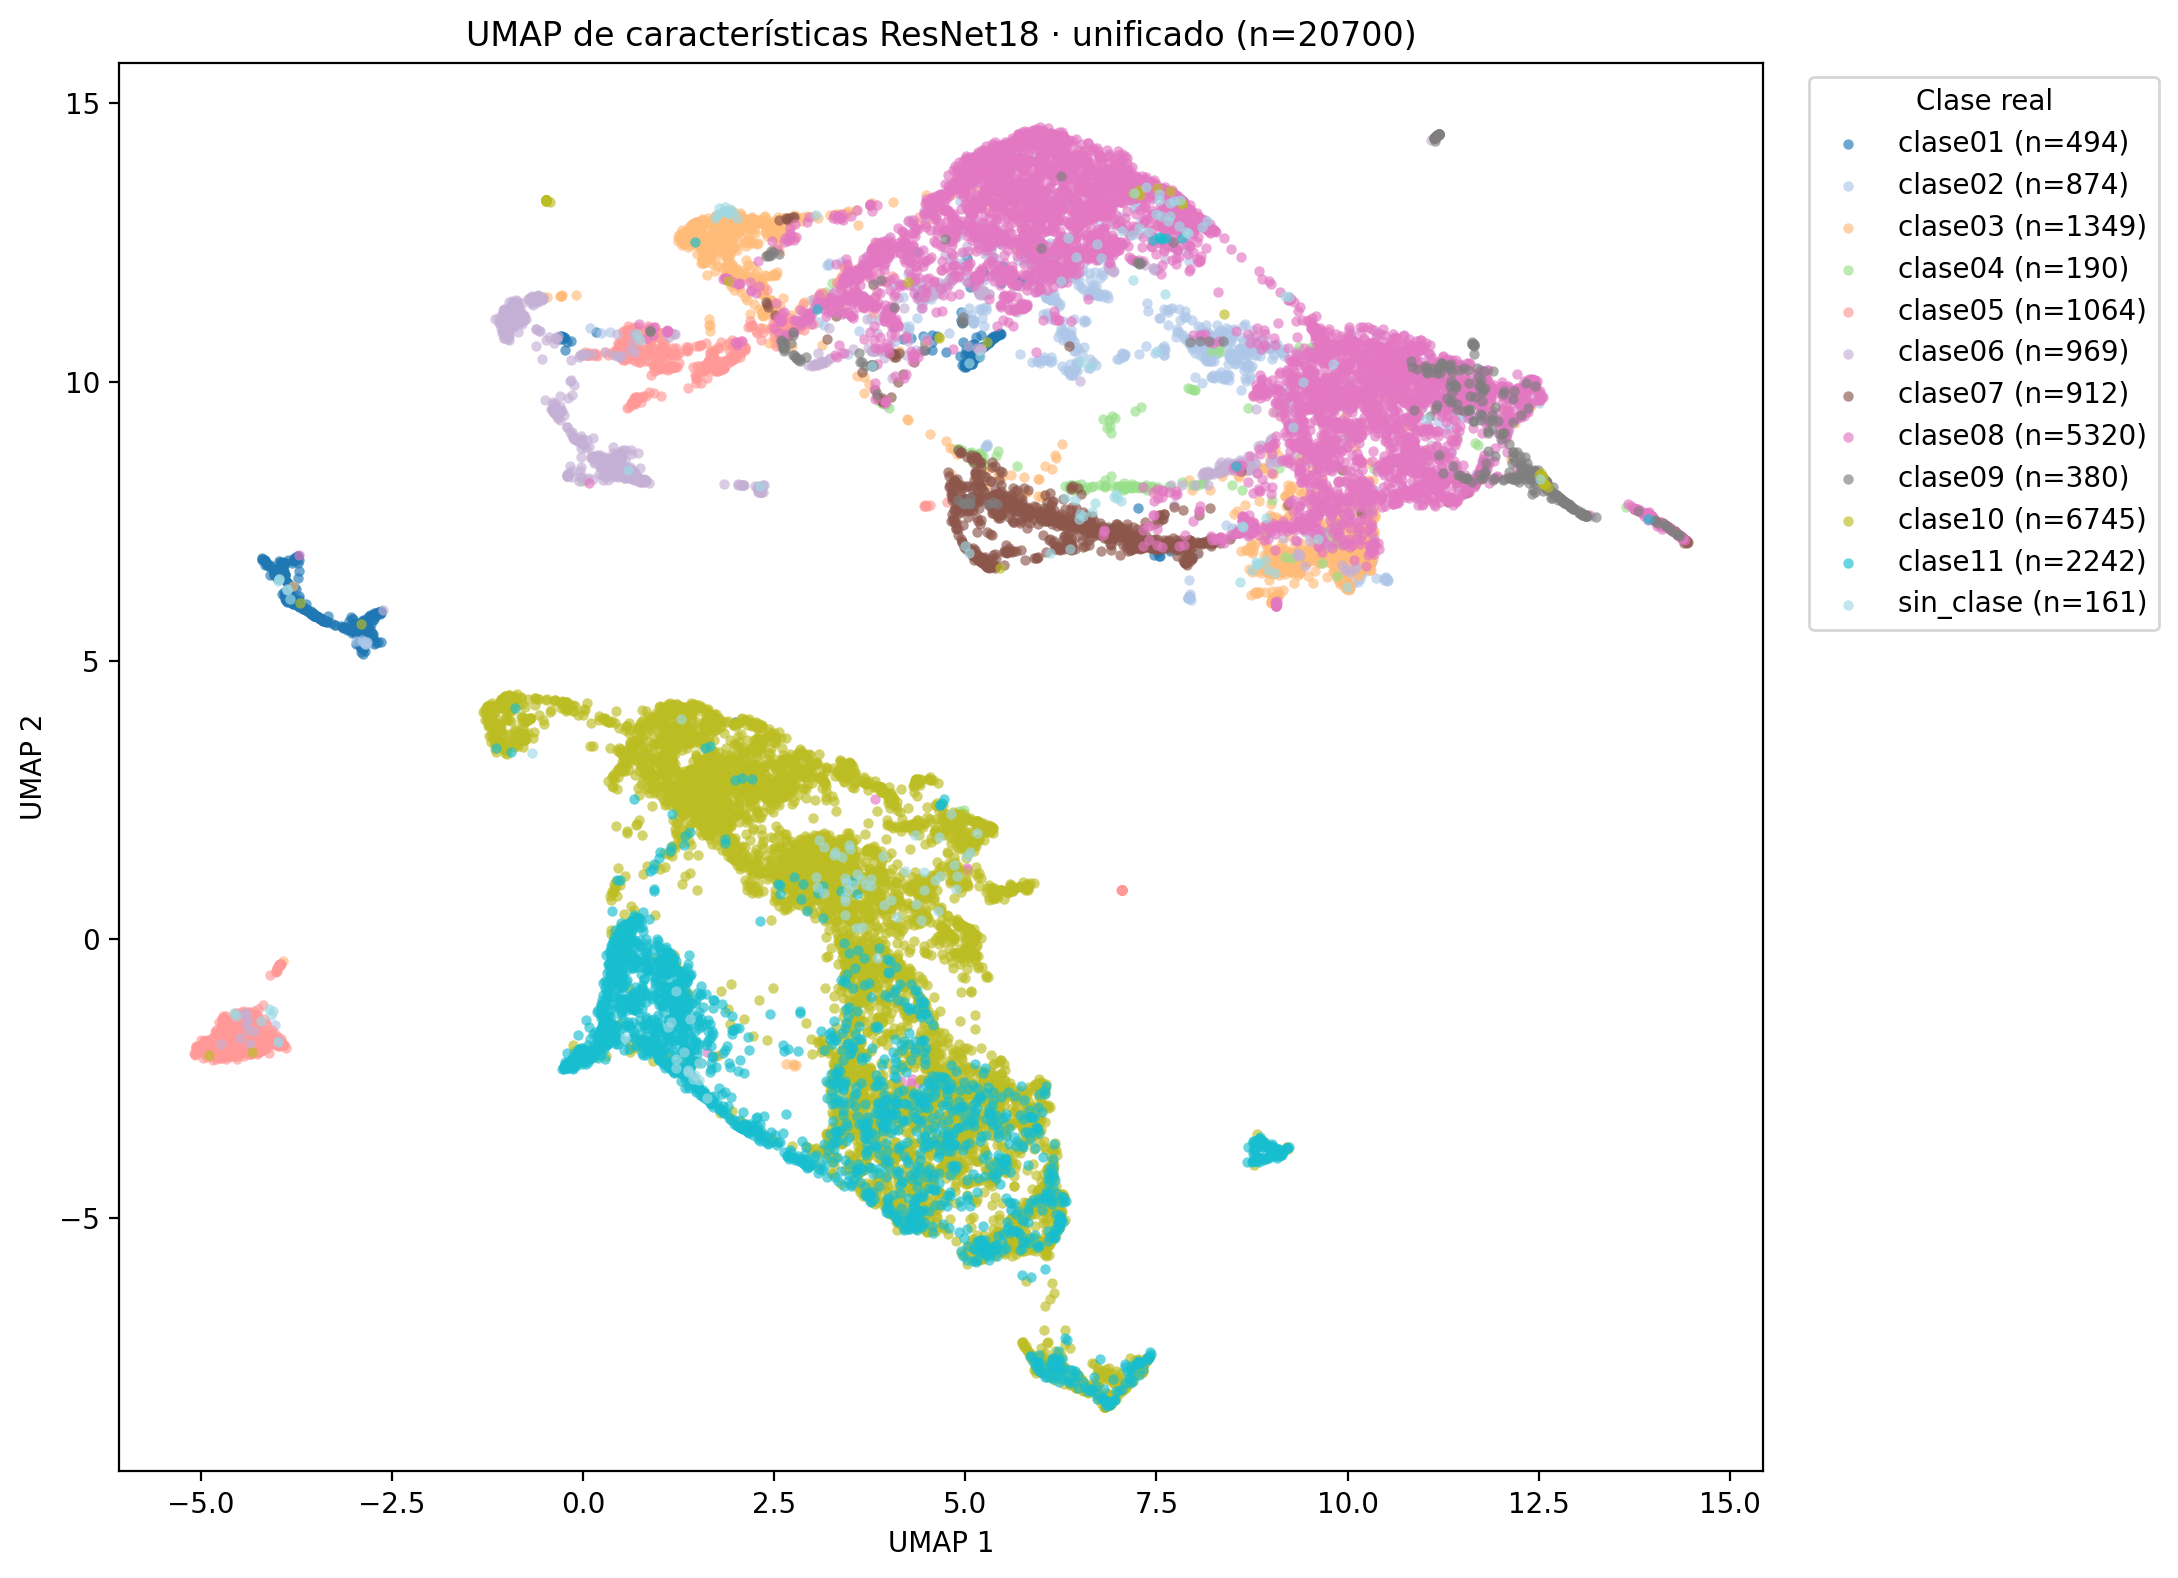

The file beside this chart, header and first rows:
Identificador, Tiene asa, Tendencia Formal, Borde, Cuello, Cuerpo, Base, Clase Ana, Diametro Borde, Diametro Base, Altura Total, Cronologia, Ubicacion, id_perfil_completo, borde_origen, porcentaje_avance, ruta_relativa, clase_carpeta, UMAP_1, UMAP_2
al_03a, No, II, 1, B, 2, 2, 11.0, 182, 54, 53, ibero, Almedinilla, al_03a, completo, 100.0, clase11/al_03a.png, clase11, 1.199, -0.5183
al_03b, No, II, 1, B, 2, 2, 11.0, 178, 57, 46, ibero, Almedinilla, al_03b, completo, 100.0, clase11/al_03b.png, clase11, 1.161, -1.02
al_03c, No, II, 1, B, 2, 2, 11.0, 185, 56, 49, ibero, Almedinilla, al_03c, completo, 100.0, clase11/al_03c.png, clase11, 1.45, -1.821
al_03d, No, II, 1, B, 2, 2, 11.0, 160, 41, 45, ibero, Almedinilla, al_03d, completo, 100.0, clase11/al_03d.png, clase11, 2.755, 1.119
al_03e, No, II, 1, B, 2, 2, 11.0, 164, 54, 44, ibero, Almedinilla, al_03e, completo, 100.0, clase11/al_03e.png, clase11, 1.072, -0.6331
al_03f, No, II, 1, B, 9, 2, 11.0, 178, 54, 35, ibero, Almedinilla, al_03f, completo, 100.0, clase11/al_03f.png, clase11, 1.495, -2.051
al_03g, No, II, 1, B, 2, 2, 11.0, 125, 36, 31, ibero, Almedinilla, al_03g, completo, 100.0, clase11/al_03g.png, clase11, 1.208, -1.442
al_03h, No, II, 1, B, 2, 2, 11.0, 125, 43, 33, ibero, Almedinilla, al_03h, completo, 100.0, clase11/al_03h.png, clase11, 1.2, -1.589
al_03i, No, II, 1, B, 2, 2, 11.0, 110, 38, 29, ibero, Almedinilla, al_03i, completo, 100.0, clase11/al_03i.png, clase11, 1.277, -0.6953
al_03j, No, II, 1, B, 2, 2, 11.0, 139, 41, 32, ibero, Almedinilla, al_03j, completo, 100.0, clase11/al_03j.png, clase11, 1.254, -0.8408
al_03k, No, II, 1, B, 2, 2, 11.0, 120, 43, 31, ibero, Almedinilla, al_03k, completo, 100.0, clase11/al_03k.png, clase11, 1.285, -1.098
al_03l, No, II, 1, B, 2, 2, 11.0, 120, 47, 27, ibero, Almedinilla, al_03l, completo, 100.0, clase11/al_03l.png, clase11, 1.515, -1.536
al_05a, No, II, 11, B, 2, 2, 10.0, 240, 47, 67, ibero, Almedinilla, al_05a, completo, 100.0, clase10/al_05a.png, clase10, 3.656, 0.9192
al_05b, No, II, 11, B, 2, 2, 10.0, 200, 53, 53, ibero, Almedinilla, al_05b, completo, 100.0, clase10/al_05b.png, clase10, 3.888, -0.5515
al_05f, No, II, 13, B, 2, 2, 10.0, 160, 55, 53, ibero, Almedinilla, al_05f, completo, 100.0, clase10/al_05f.png, clase10, 3.408, 0.7188
al_05g, No, II, 11, B, 2, 2, 10.0, 112, 44, 39, ibero, Almedinilla, al_05g, completo, 100.0, clase10/al_05g.png, clase10, 3.422, 0.6333
al_05h, No, II, 11, B, 2, 2, 10.0, 156, 60, 73, ibero, Almedinilla, al_05h, completo, 100.0, clase10/al_05h.png, clase10, 3.704, 1.136
al_05i, No, II, 11, B, 2, 2, 10.0, 116, 42, 57, ibero, Almedinilla, al_05i, completo, 100.0, clase10/al_05i.png, clase10, 3.38, 1.479
al_05j, No, II, 11, B, 2, 2, 10.0, 120, 47, 43, ibero, Almedinilla, al_05j, completo, 100.0, clase10/al_05j.png, clase10, 4.14, 0.6396
al_05k, No, IV, 14, B, 2, 2, 10.0, 88, 42, 37, ibero, Almedinilla, al_05k, completo, 100.0, clase10/al_05k.png, clase10, 4.516, 0.9121
al_05l, No, II, 11, B, 2, 2, 10.0, 84, 36, 32, ibero, Almedinilla, al_05l, completo, 100.0, clase10/al_05l.png, clase10, 3.637, 1.139
al_06a, No, II, 11, B, 2, 3, 10.0, 169, 56, 68, ibero, Almedinilla, al_06a, completo, 100.0, clase10/al_06a.png, clase10, 4.304, 0.5911
al_06b, No, II, 11, B, 2, 3, 10.0, 150, 66, 79, ibero, Almedinilla, al_06b, completo, 100.0, clase10/al_06b.png, clase10, 3.404, 0.9324
al_06c, No, II, 11, B, 2, 3, 10.0, 142, 48, 79, ibero, Almedinilla, al_06c, completo, 100.0, clase10/al_06c.png, clase10, 3.661, 0.6209
al_06d, No, II, 11, B, 2, 3, 10.0, 150, 49, 81, ibero, Almedinilla, al_06d, completo, 100.0, clase10/al_06d.png, clase10, 3.849, 1.035
al_06e, No, IV, 14, B, 2, 3, 10.0, 88, 38, 44, ibero, Almedinilla, al_06e, completo, 100.0, clase10/al_06e.png, clase10, 4.412, 0.7844
al_06f, No, IV, 14, B, 2, 3, 10.0, 88, 45, 43, ibero, Almedinilla, al_06f, completo, 100.0, clase10/al_06f.png, clase10, 4.515, 0.9615
al_06g, No, IV, 14, B, 2, 3, 10.0, 100, 46, 44, ibero, Almedinilla, al_06g, completo, 100.0, clase10/al_06g.png, clase10, 4.249, 0.6572
al_06h, No, IV, 14, B, 2, 3, 10.0, 92, 44, 49, ibero, Almedinilla, al_06h, completo, 100.0, clase10/al_06h.png, clase10, 4.91, 0.2861
al_06i, No, IV, 14, B, 2, 3, 10.0, 80, 44, 49, ibero, Almedinilla, al_06i, completo, 100.0, clase10/al_06i.png, clase10, 4.922, 0.2607
al_06j, No, IV, 14, B, 2, 3, 10.0, 76, 39, 46, ibero, Almedinilla, al_06j, completo, 100.0, clase10/al_06j.png, clase10, 4.964, 0.1763
al_06k, No, IV, 14, B, 2, 3, 10.0, 65, 34, 44, ibero, Almedinilla, al_06k, completo, 100.0, clase10/al_06k.png, clase10, 5.065, 0.0877
al_06l, No, IV, 14, B, 2, 3, 10.0, 46, 31, 37, ibero, Almedinilla, al_06l, completo, 100.0, clase10/al_06l.png, clase10, 5.045, 0.1968
al_07a, No, II, 7, B, 4, 2, 10.0, 136, 50, 76, ibero, Almedinilla, al_07a, completo, 100.0, clase10/al_07a.png, clase10, 5.263, 1.926
al_07b, No, II, 6, B, 3, 2, 10.0, 120, 51, 79, ibero, Almedinilla, al_07b, completo, 100.0, clase10/al_07b.png, clase10, 5.11, 1.748
al_07c, No, IV, 7, B, 3, 2, 10.0, 128, 57, 100, ibero, Almedinilla, al_07c, completo, 100.0, clase10/al_07c.png, clase10, 5.333, 1.985
al_07f, No, IV, 7, B, 6, 1, 6.0, 60, 36, 64, ibero, Almedinilla, al_07f, completo, 100.0, clase06/al_07f.png, clase06, 7.613, 12.21
al_07h, No, III, 7, B, 13, 2, 7.0, 92, 43, 86, ibero, Almedinilla, al_07h, completo, 100.0, clase07/al_07h.png, clase07, 6.433, 7.592
al_07i, No, III, 7, B, 13, 2, 7.0, 96, 38, 90, ibero, Almedinilla, al_07i, completo, 100.0, clase07/al_07i.png, clase07, 6.645, 7.33
al_07j, No, III, 7, B, 13, 1, 7.0, 60, 36, 60, ibero, Almedinilla, al_07j, completo, 100.0, clase07/al_07j.png, clase07, 6.092, 7.159
al_07k, No, III, 7, B, 13, 2, 7.0, 68, 29, 59, ibero, Almedinilla, al_07k, completo, 100.0, clase07/al_07k.png, clase07, 6.352, 7.593
al_08a, No, IV, 1, C, 7, 1, 5.0, 152, 127, 197, ibero, Almedinilla, al_08a, completo, 100.0, clase05/al_08a.png, clase05, 0.6503, 9.656
al_08b, No, IV, 1, C, 7, 1, 5.0, 136, 116, 187, ibero, Almedinilla, al_08b, completo, 100.0, clase05/al_08b.png, clase05, 0.672, 9.643
al_08c, Si, IV, 11, B, 7, 1, , 116, 52, 248, ibero, Almedinilla, al_08c, completo, 100.0, sin_clase/al_08c.png, sin_clase, -4.547, -1.38
al_09a, Si, II, 1, B, 0, 1, 11.0, 359, 180, 94, ibero, Almedinilla, al_09a, completo, 100.0, clase11/al_09a.png, clase11, 1.478, -2.737
al_09d, No, II, 11, B, 6, 1, , 250, 221, 50, ibero, Almedinilla, al_09d, completo, 100.0, sin_clase/al_09d.png, sin_clase, -3.987, -1.85
al_09g, Si, IV, 13, B, 4, 1, , 105, 76, 185, ibero, Almedinilla, al_09g, completo, 100.0, sin_clase/al_09g.png, sin_clase, 9.609, 7.189
al_09i, No, II, 2, B, 1, 2, , 150, 153, 235, ibero, Almedinilla, al_09i, completo, 100.0, sin_clase/al_09i.png, sin_clase, 3.581, 1.175
al_09j, No, II, 2, B, 1, 2, , 100, 61, 120, ibero, Almedinilla, al_09j, completo, 100.0, sin_clase/al_09j.png, sin_clase, 3.92, 1.485
al_10a, No, IV, 1, B, 3, 1, 8.0, 126, 77, 174, ibero, Almedinilla, al_10a, completo, 100.0, clase08/al_10a.png, clase08, 7.945, 13.07
al_10b, No, IV, 7, B, 3, 1, 8.0, 115, 66, 150, ibero, Almedinilla, al_10b, completo, 100.0, clase08/al_10b.png, clase08, 7.697, 13.06
al_10c, No, IV, 1, B, 4, 1, 8.0, 150, 80, 220, ibero, Almedinilla, al_10c, completo, 100.0, clase08/al_10c.png, clase08, 6.502, 12.41
al_11c, No, IV, 1, C, 3, 1, 8.0, 124, 78, 183, ibero, Almedinilla, al_11c, completo, 100.0, clase08/al_11c.png, clase08, 2.935, 12.87
al_11d, No, IV, 1, C, 4, 1, 9.0, 220, 69, 147, ibero, Almedinilla, al_11d, completo, 100.0, clase09/al_11d.png, clase09, 12.62, 8.129
al_11e, No, IV, 1, C, 4, 1, 9.0, 212, 67, 146, ibero, Almedinilla, al_11e, completo, 100.0, clase09/al_11e.png, clase09, 12.59, 8.242
al_11f, No, III, 1, B, 10, 4, , 136, 15, 122, ibero, Almedinilla, al_11f, completo, 100.0, sin_clase/al_11f.png, sin_clase, 1.215, -2.303
al_12a, Si, IV, 7, B, 3, 1, 8.0, 125, 61, 230, ibero, Almedinilla, al_12a, completo, 100.0, clase08/al_12a.png, clase08, 8.081, 12.86
al_12b, Si, IV, 7, B, 3, 1, 8.0, 130, 76, 246, ibero, Almedinilla, al_12b, completo, 100.0, clase08/al_12b.png, clase08, 8.841, 11.98
al_12d, Si, IV, 1, B, 4, 1, 9.0, 180, 30, 150, ibero, Almedinilla, al_12d, completo, 100.0, clase09/al_12d.png, clase09, 11.15, 14.33
al_13b, No, IV, 12, B, 6, 4, 1.0, 150, 33, 800, ibero, Almedinilla, al_13b, completo, 100.0, clase01/al_13b.png, clase01, -3.911, 6.229
... 20,640 more rows
